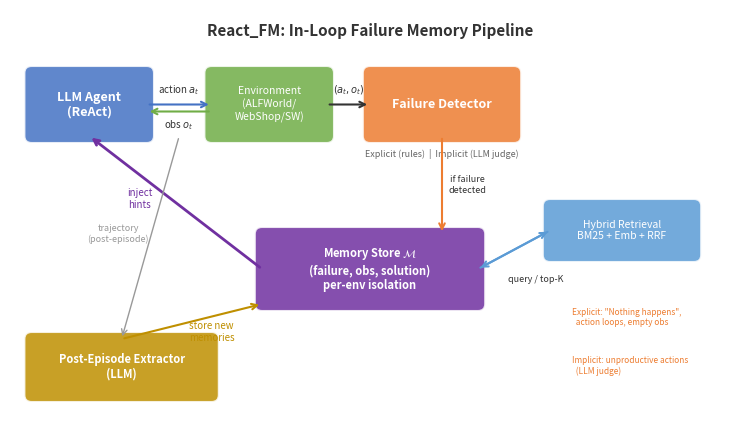

Here is the Python script that generated this plot: (Note: this script raises an exception after producing the figure.)
"""Generate architecture diagram for React_FM paper."""

import matplotlib
matplotlib.use('Agg')
import matplotlib.pyplot as plt
import matplotlib.patches as mpatches
from matplotlib.patches import FancyBboxPatch, FancyArrowPatch

fig, ax = plt.subplots(1, 1, figsize=(7.5, 4.5))
ax.set_xlim(0, 10)
ax.set_ylim(0, 6)
ax.axis('off')

# Colors
C_AGENT = '#4472C4'
C_ENV = '#70AD47'
C_DETECT = '#ED7D31'
C_MEMORY = '#7030A0'
C_EXTRACT = '#BF8F00'
C_BG = '#F2F2F2'
ALPHA = 0.15

def box(x, y, w, h, text, color, fontsize=9, bold=False):
    rect = FancyBboxPatch((x, y), w, h, boxstyle="round,pad=0.1",
                          facecolor=color, edgecolor='white', alpha=0.85, linewidth=1.5)
    ax.add_patch(rect)
    weight = 'bold' if bold else 'normal'
    ax.text(x + w/2, y + h/2, text, ha='center', va='center',
            fontsize=fontsize, color='white', fontweight=weight)

def arrow(x1, y1, x2, y2, color='#333333', style='->', lw=1.5):
    ax.annotate('', xy=(x2, y2), xytext=(x1, y1),
                arrowprops=dict(arrowstyle=style, color=color, lw=lw))

def label(x, y, text, fontsize=7.5, color='#333333', ha='center'):
    ax.text(x, y, text, ha=ha, va='center', fontsize=fontsize, color=color, style='italic')

# === Main loop (top row) ===
box(0.3, 4.2, 1.6, 0.9, 'LLM Agent\n(ReAct)', C_AGENT, fontsize=9, bold=True)
box(2.8, 4.2, 1.6, 0.9, 'Environment\n(ALFWorld/\nWebShop/SW)', C_ENV, fontsize=7.5)

arrow(1.9, 4.65, 2.8, 4.65, C_AGENT)
label(2.35, 4.85, 'action $a_t$', fontsize=7)
arrow(2.8, 4.55, 1.9, 4.55, C_ENV)
label(2.35, 4.35, 'obs $o_t$', fontsize=7)

# === Failure Detector (middle) ===
box(5.0, 4.2, 2.0, 0.9, 'Failure Detector', C_DETECT, fontsize=9, bold=True)
# Sub-labels
ax.text(6.0, 3.95, 'Explicit (rules)  |  Implicit (LLM judge)', ha='center', va='center',
        fontsize=6.5, color='#666666')

arrow(4.4, 4.65, 5.0, 4.65, '#333333')
label(4.7, 4.85, '$(a_t, o_t)$', fontsize=7)

# === Memory Store (bottom center) ===
box(3.5, 1.8, 3.0, 1.0, 'Memory Store $\\mathcal{M}$\n(failure, obs, solution)\nper-env isolation', C_MEMORY, fontsize=8, bold=True)

# Failure → Memory retrieval
arrow(6.0, 4.2, 6.0, 2.8, C_DETECT)
label(6.35, 3.5, 'if failure\ndetected', fontsize=6.5)

# Memory → Agent (inject)
arrow(3.5, 2.3, 1.1, 4.2, C_MEMORY, lw=2)
label(1.8, 3.3, 'inject\nhints', fontsize=7, color=C_MEMORY)

# === Hybrid Retrieval (right side) ===
box(7.5, 2.5, 2.0, 0.7, 'Hybrid Retrieval\nBM25 + Emb + RRF', '#5B9BD5', fontsize=7.5)
arrow(6.5, 2.3, 7.5, 2.85, '#5B9BD5')
arrow(7.5, 2.85, 6.5, 2.3, '#5B9BD5')
label(7.3, 2.15, 'query / top-K', fontsize=6.5)

# === Post-Episode Extractor (bottom) ===
box(0.3, 0.5, 2.5, 0.8, 'Post-Episode Extractor\n(LLM)', C_EXTRACT, fontsize=8, bold=True)

arrow(1.55, 1.3, 3.5, 1.8, C_EXTRACT)
label(2.8, 1.4, 'store new\nmemories', fontsize=7, color=C_EXTRACT)

# Trajectory → Extractor
arrow(2.35, 4.2, 1.55, 1.3, '#999999', style='->', lw=1)
label(1.5, 2.8, 'trajectory\n(post-episode)', fontsize=6.5, color='#999999')

# === Title ===
ax.text(5, 5.7, 'React_FM: In-Loop Failure Memory Pipeline', ha='center', va='center',
        fontsize=11, fontweight='bold', color='#333333')

# === Legend for failure types ===
ax.text(7.8, 1.5, 'Explicit: "Nothing happens",\n  action loops, empty obs',
        fontsize=6, color=C_DETECT, ha='left')
ax.text(7.8, 0.8, 'Implicit: unproductive actions\n  (LLM judge)',
        fontsize=6, color=C_DETECT, ha='left')

fig.tight_layout()
fig.savefig('/Users/zhoey/React_FM/paper/figures/architecture.pdf', dpi=300, bbox_inches='tight')
fig.savefig('/Users/zhoey/React_FM/paper/figures/architecture.png', dpi=300, bbox_inches='tight')
plt.close()
print('Generated: architecture.pdf')
